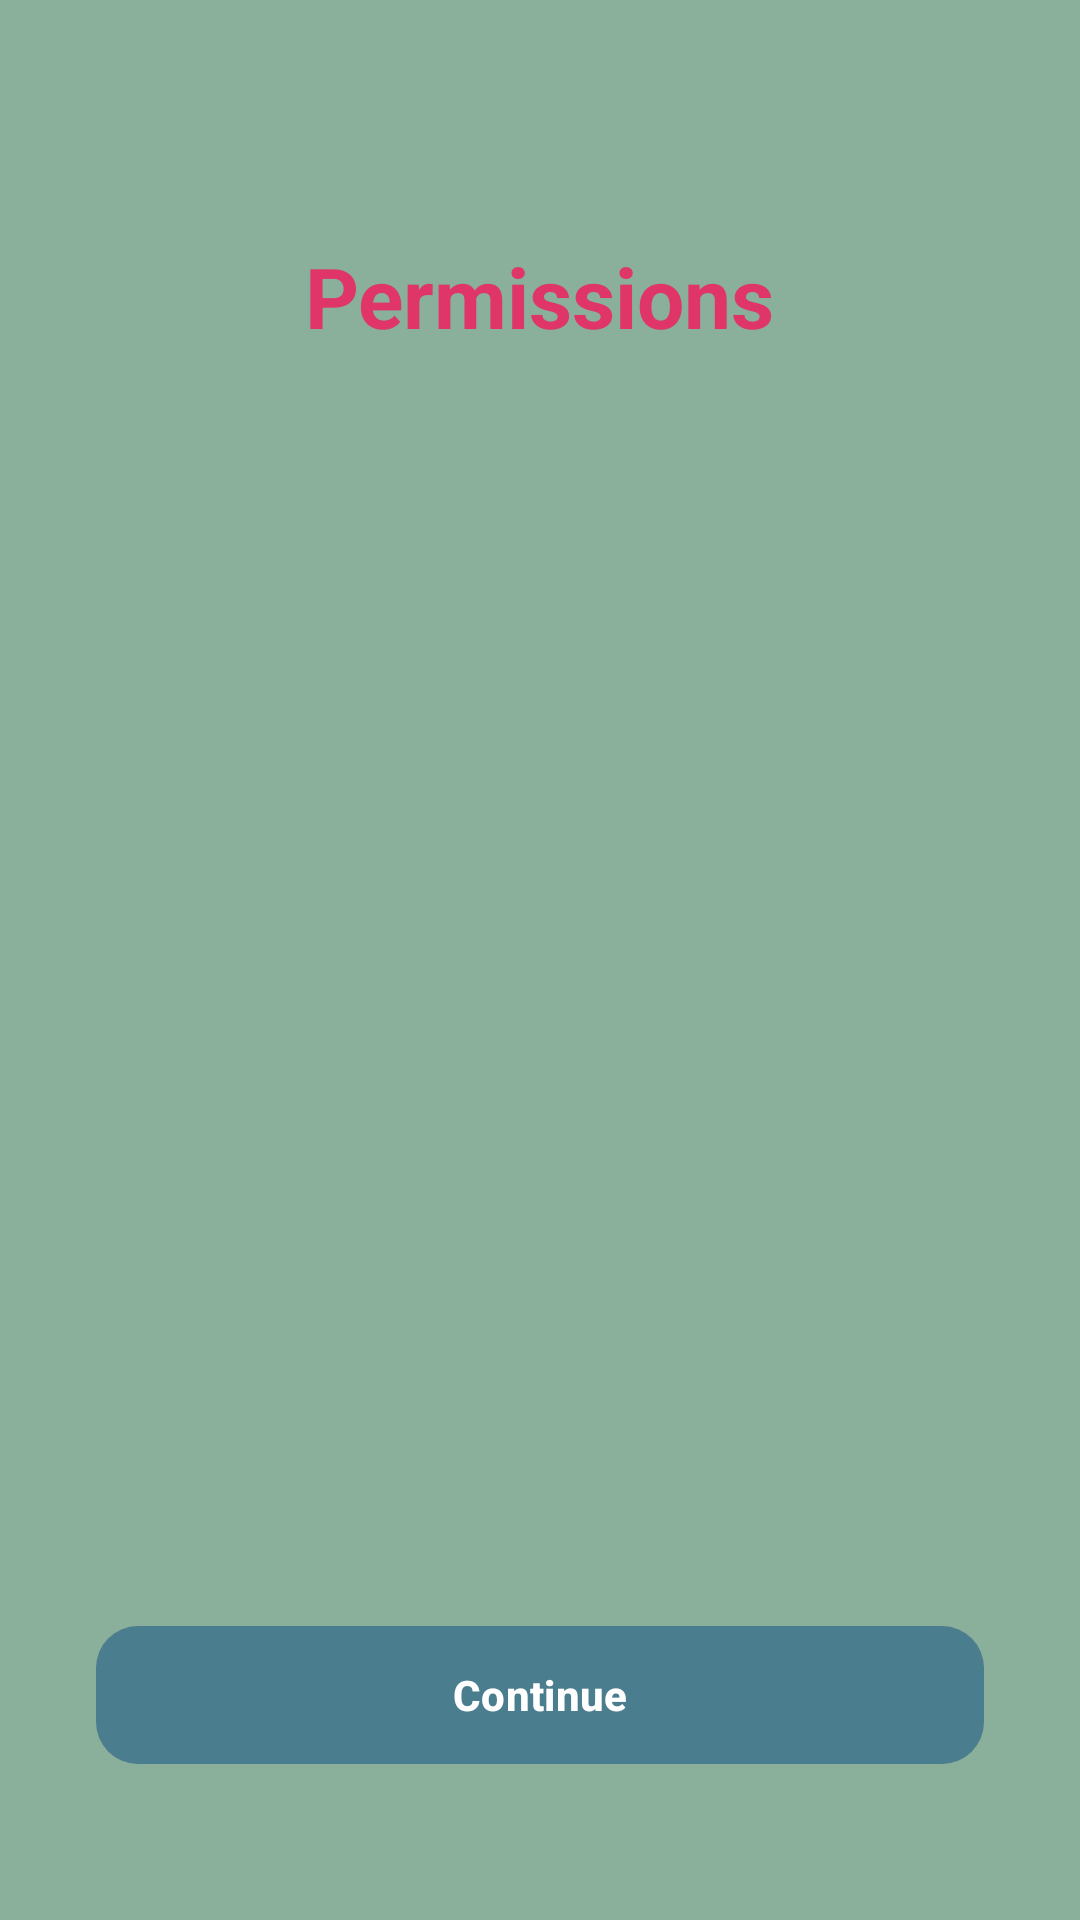

This screen was rendered from an Android layout file. Write that file and the resources it references.
<!-- AndroidManifest.xml: application theme Theme.Falldetectionapp -->
<!-- res/layout/permissions.xml -->
<?xml version="1.0" encoding="utf-8"?>
<androidx.constraintlayout.widget.ConstraintLayout
    xmlns:android="http://schemas.android.com/apk/res/android"
    xmlns:app="http://schemas.android.com/apk/res-auto"
    android:layout_width="match_parent"
    android:layout_height="match_parent"
    android:background="@color/background_green">

    <TextView
        android:id="@+id/tvTitle"
        android:layout_width="wrap_content"
        android:layout_height="wrap_content"
        android:text="Permissions"
        android:textSize="28sp"
        android:textStyle="bold"
        android:textColor="@color/accent_pink"
        app:layout_constraintTop_toTopOf="parent"
        app:layout_constraintStart_toStartOf="parent"
        app:layout_constraintEnd_toEndOf="parent"
        android:layout_marginTop="80dp"/>

    <com.google.android.material.button.MaterialButton
        android:id="@+id/btnContinue"
        android:layout_width="match_parent"
        android:layout_height="54dp"
        android:text="Continue"
        android:textColor="@color/white"
        android:textStyle="bold"
        android:layout_marginHorizontal="32dp"
        android:layout_marginBottom="48dp"
        app:backgroundTint="@color/button_teal"
        app:cornerRadius="14dp"
        app:layout_constraintBottom_toBottomOf="parent"
        app:layout_constraintStart_toStartOf="parent"
        app:layout_constraintEnd_toEndOf="parent"/>

</androidx.constraintlayout.widget.ConstraintLayout>
<!-- resources referenced by this layout -->
<resources>
  <color name="accent_pink">#DF3568</color>
  <color name="background_green">#8AAF9A</color>
  <color name="button_teal">#4A7D8E</color>
  <color name="white">#FFFFFFFF</color>
  <style name="Theme.Falldetectionapp" parent="Base.Theme.Falldetectionapp" />
  <style name="Base.Theme.Falldetectionapp" parent="Theme.Material3.DayNight.NoActionBar">
          
          
      </style>
</resources>
